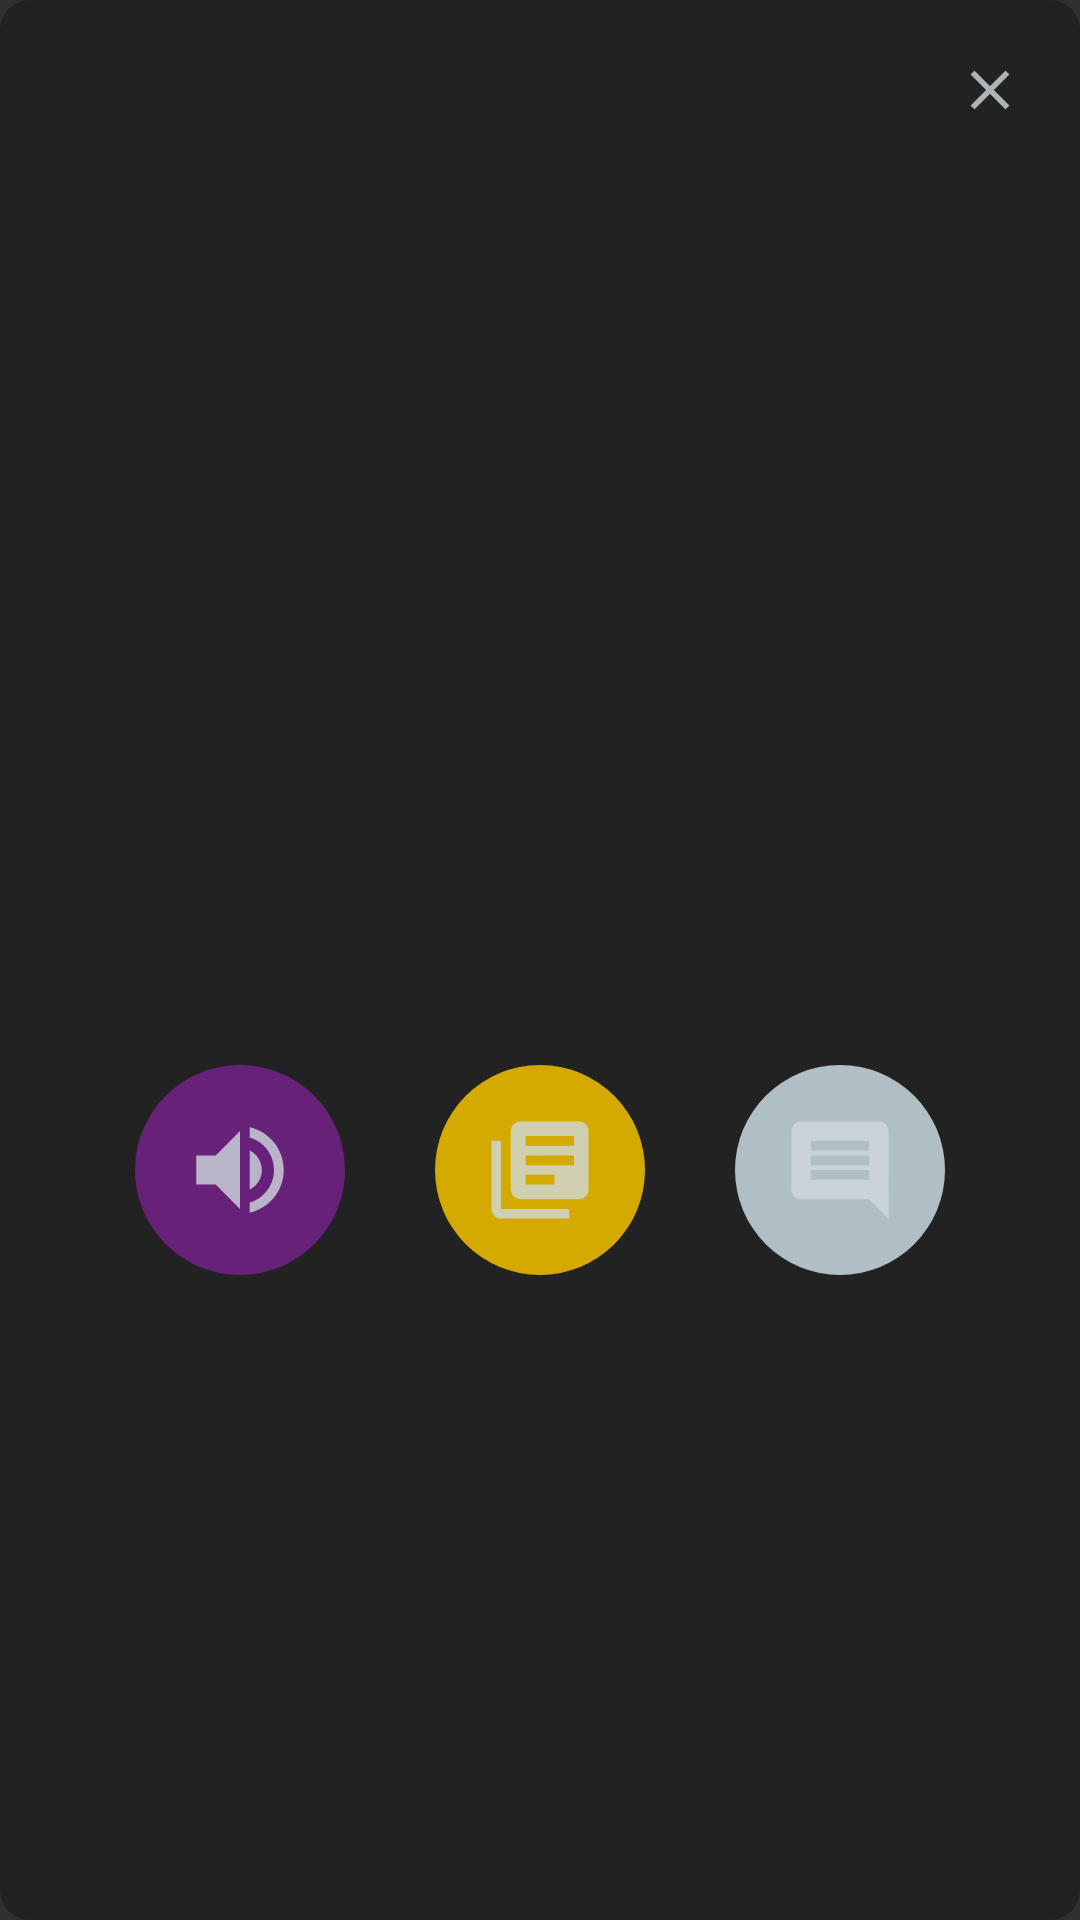

The Android layout XML behind this screen, and the referenced resources:
<!-- AndroidManifest.xml: application theme LightTheme -->
<!-- res/layout/capture_popup.xml -->
<?xml version="1.0" encoding="utf-8"?>
<LinearLayout xmlns:android="http://schemas.android.com/apk/res/android"
    android:layout_width="350dp"
    android:layout_height="475dp"
    xmlns:app="http://schemas.android.com/apk/res-auto"
    android:layout_gravity="center"
    android:background="@drawable/rounded_popup"
    android:orientation="vertical"
    android:padding="10dp">

    <ImageButton
        android:id="@+id/CloseButton"
        android:layout_width="40dp"
        android:layout_height="40dp"
        android:layout_gravity="end"
        android:background="@drawable/red_rounded_button"
        android:scaleType="fitXY"
        android:drawablePadding = "5dp"
        android:contentDescription="@string/CloseButtonContentDescription"
        app:srcCompat="@drawable/ic_close"/>



    <TextView
        android:id="@+id/DisplayTextView"
        android:layout_width="match_parent"
        android:layout_height="250dp"
        android:layout_margin="20dp"
        android:textColor="@color/colorLightText"
        android:scrollY="40dp"
        android:textIsSelectable="true" />

    <LinearLayout
        android:layout_width="wrap_content"
        android:layout_height="wrap_content"
        android:layout_gravity="center"
        android:scrollX="0dp">

        <ImageButton
            android:id="@+id/SpeechButton"
            android:layout_width="70dp"
            android:layout_height="70dp"
            android:layout_margin="15dp"
            android:background="@drawable/rounded_button_one"
            android:contentDescription="@string/SpeakButtonContentDescription"
            android:scaleType="fitXY"
            app:srcCompat="@drawable/ic_speech" />


        <ImageButton
            android:id="@+id/DictionaryButton"
            android:layout_width="70dp"
            android:layout_height="70dp"
            android:layout_margin="15dp"
            android:background="@drawable/rounded_button_two"
            android:contentDescription="@string/DictionaryButtonContentDescription"
            android:scaleType="fitXY"
            app:srcCompat="@drawable/ic_dictionary" />

        <ImageButton
            android:id="@+id/CommentButton"
            android:layout_width="70dp"
            android:layout_height="70dp"
            android:layout_margin="15dp"
            android:background="@drawable/rounded_button"
            android:contentDescription="@string/CommentButtonContentDescription"
            android:scaleType="fitXY"
            app:srcCompat="@drawable/ic_comment" />



    </LinearLayout>

</LinearLayout>
<!-- resources referenced by this layout -->
<resources>
  <color name="colorLightText">#eeeeee</color>
  <!-- drawable ic_close (drawable-anydpi) -->
  <vector xmlns:android="http://schemas.android.com/apk/res/android"
      android:width="24dp"
      android:height="24dp"
      android:viewportWidth="43.2"
      android:viewportHeight="43.2"
      android:tint="?attr/colorPrimary"
      android:alpha="0.8">
    <group android:translateX="9.6"
        android:translateY="9.6">
        <path
            android:fillColor="#FF000000"
            android:pathData="M19,6.41L17.59,5 12,10.59 6.41,5 5,6.41 10.59,12 5,17.59 6.41,19 12,13.41 17.59,19 19,17.59 13.41,12z"/>
    </group>
  </vector>
  <!-- drawable ic_comment (drawable-anydpi) -->
  <vector xmlns:android="http://schemas.android.com/apk/res/android"
      android:width="24dp"
      android:height="24dp"
      android:viewportWidth="43.2"
      android:viewportHeight="43.2"
      android:tint="?attr/colorPrimary"
      android:alpha="0.8">
    <group android:translateX="9.6"
        android:translateY="9.6">
        <path
            android:fillColor="#FF000000"
            android:pathData="M21.99,4c0,-1.1 -0.89,-2 -1.99,-2L4,2c-1.1,0 -2,0.9 -2,2v12c0,1.1 0.9,2 2,2h14l4,4 -0.01,-18zM18,14L6,14v-2h12v2zM18,11L6,11L6,9h12v2zM18,8L6,8L6,6h12v2z"/>
    </group>
  </vector>
  <!-- drawable rounded_button (drawable) -->
  <?xml version="1.0" encoding="utf-8"?>
  <shape xmlns:android="http://schemas.android.com/apk/res/android"
  android:shape = "rectangle">
  <solid android:color="?attr/colorPrimaryDark" />
  <corners android:bottomRightRadius="40dp"
      android:bottomLeftRadius="40dp"
      android:topRightRadius="40dp"
      android:topLeftRadius="40dp"/>
  </shape>
  <!-- drawable rounded_button_one (drawable) -->
  <?xml version="1.0" encoding="utf-8"?>
  <shape xmlns:android="http://schemas.android.com/apk/res/android"
  android:shape = "rectangle">
  <solid android:color="?attr/colorControlNormal" />
  <corners android:bottomRightRadius="40dp"
      android:bottomLeftRadius="40dp"
      android:topRightRadius="40dp"
      android:topLeftRadius="40dp"/>
  </shape>
  <!-- drawable rounded_button_two (drawable) -->
  <?xml version="1.0" encoding="utf-8"?>
  <shape xmlns:android="http://schemas.android.com/apk/res/android"
  android:shape = "rectangle">
  <solid android:color="?attr/colorControlHighlight" />
  <corners android:bottomRightRadius="40dp"
      android:bottomLeftRadius="40dp"
      android:topRightRadius="40dp"
      android:topLeftRadius="40dp"/>
  </shape>
  <!-- drawable rounded_popup (drawable) -->
  <?xml version="1.0" encoding="utf-8"?>
  <shape xmlns:android="http://schemas.android.com/apk/res/android"
  android:shape = "rectangle">
  <solid android:color="@color/colorDarkBackground" />
  <corners android:bottomRightRadius="10dp"
      android:bottomLeftRadius="10dp"
      android:topRightRadius="10dp"
      android:topLeftRadius="10dp"/>
  </shape>
  <string name="CloseButtonContentDescription">Close</string>
  <string name="CommentButtonContentDescription">Comment</string>
  <string name="DictionaryButtonContentDescription">Dictionary</string>
  <string name="SpeakButtonContentDescription">Close</string>
  <color name="colorDarkBackground">#222222</color>
  <color name="lightPrimary">#CFD8DC</color>
  <color name="lightPrimaryVarient">#B0BEC5</color>
  <color name="darkPrimary">#263238</color>
  <color name="lightDefaultText">#000000</color>
  <color name="lightTitleText">#37474F</color>
  <color name="lightHintText">#607D8B</color>
  <color name="lightFancyFive">#E53935</color>
  
      Theme Dark
  <color name="lightFancyFour">#1E88E5</color>
  <color name="lightFancyThree">#008033</color>
  <color name="lightFancyTwo">#D4AA00</color>
  <color name="lightFancyOne">#672178</color>
</resources>
